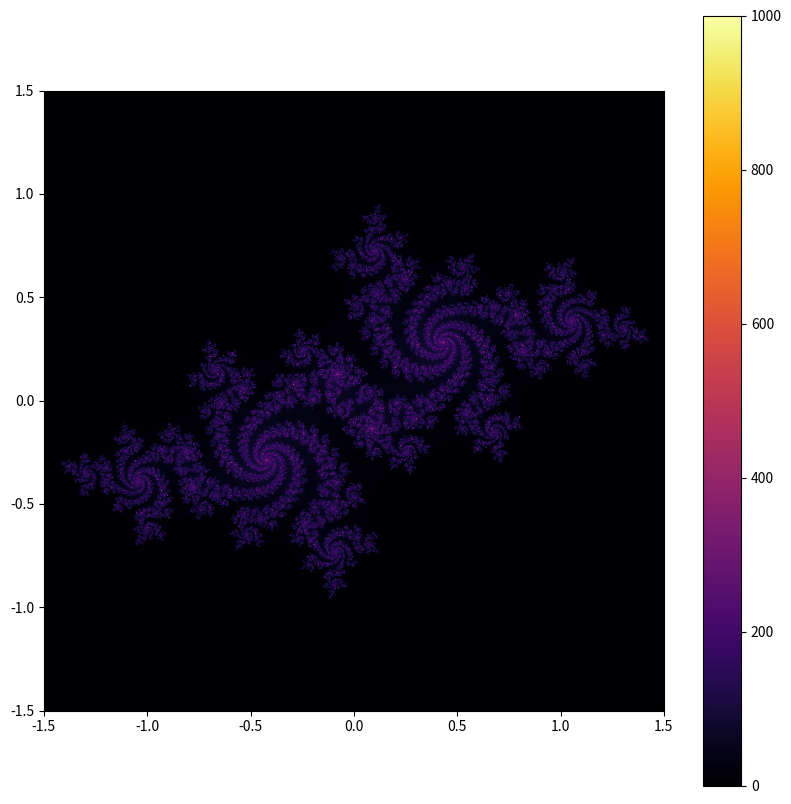

Write the Python code that produced this figure.
import numpy as np
from matplotlib import pyplot as plt


def julia(z, c, max_iter):
    for n in range(max_iter):
        if abs(z) > 2:
            return n
        z = z * z + c
    return max_iter


def plot_julia(width, height, x_min, x_max, y_min, y_max, c, max_iter):
    image = np.zeros((height, width))

    for x in range(width):
        for y in range(height):
            real = x_min + (x / width) * (x_max - x_min)
            imag = y_min + (y / height) * (y_max - y_min)
            z = complex(real, imag)
            color = julia(z, c, max_iter)
            image[y, x] = color

    plt.figure(figsize=(10, 10))
    plt.imshow(image, extent=(x_min, x_max, y_min, y_max), cmap='inferno')
    plt.colorbar()
    plt.show()


plot_julia(800, 800, -1.5, 1.5, -1.5, 1.5, complex(-0.5251993, 0.5251993), 1000)
